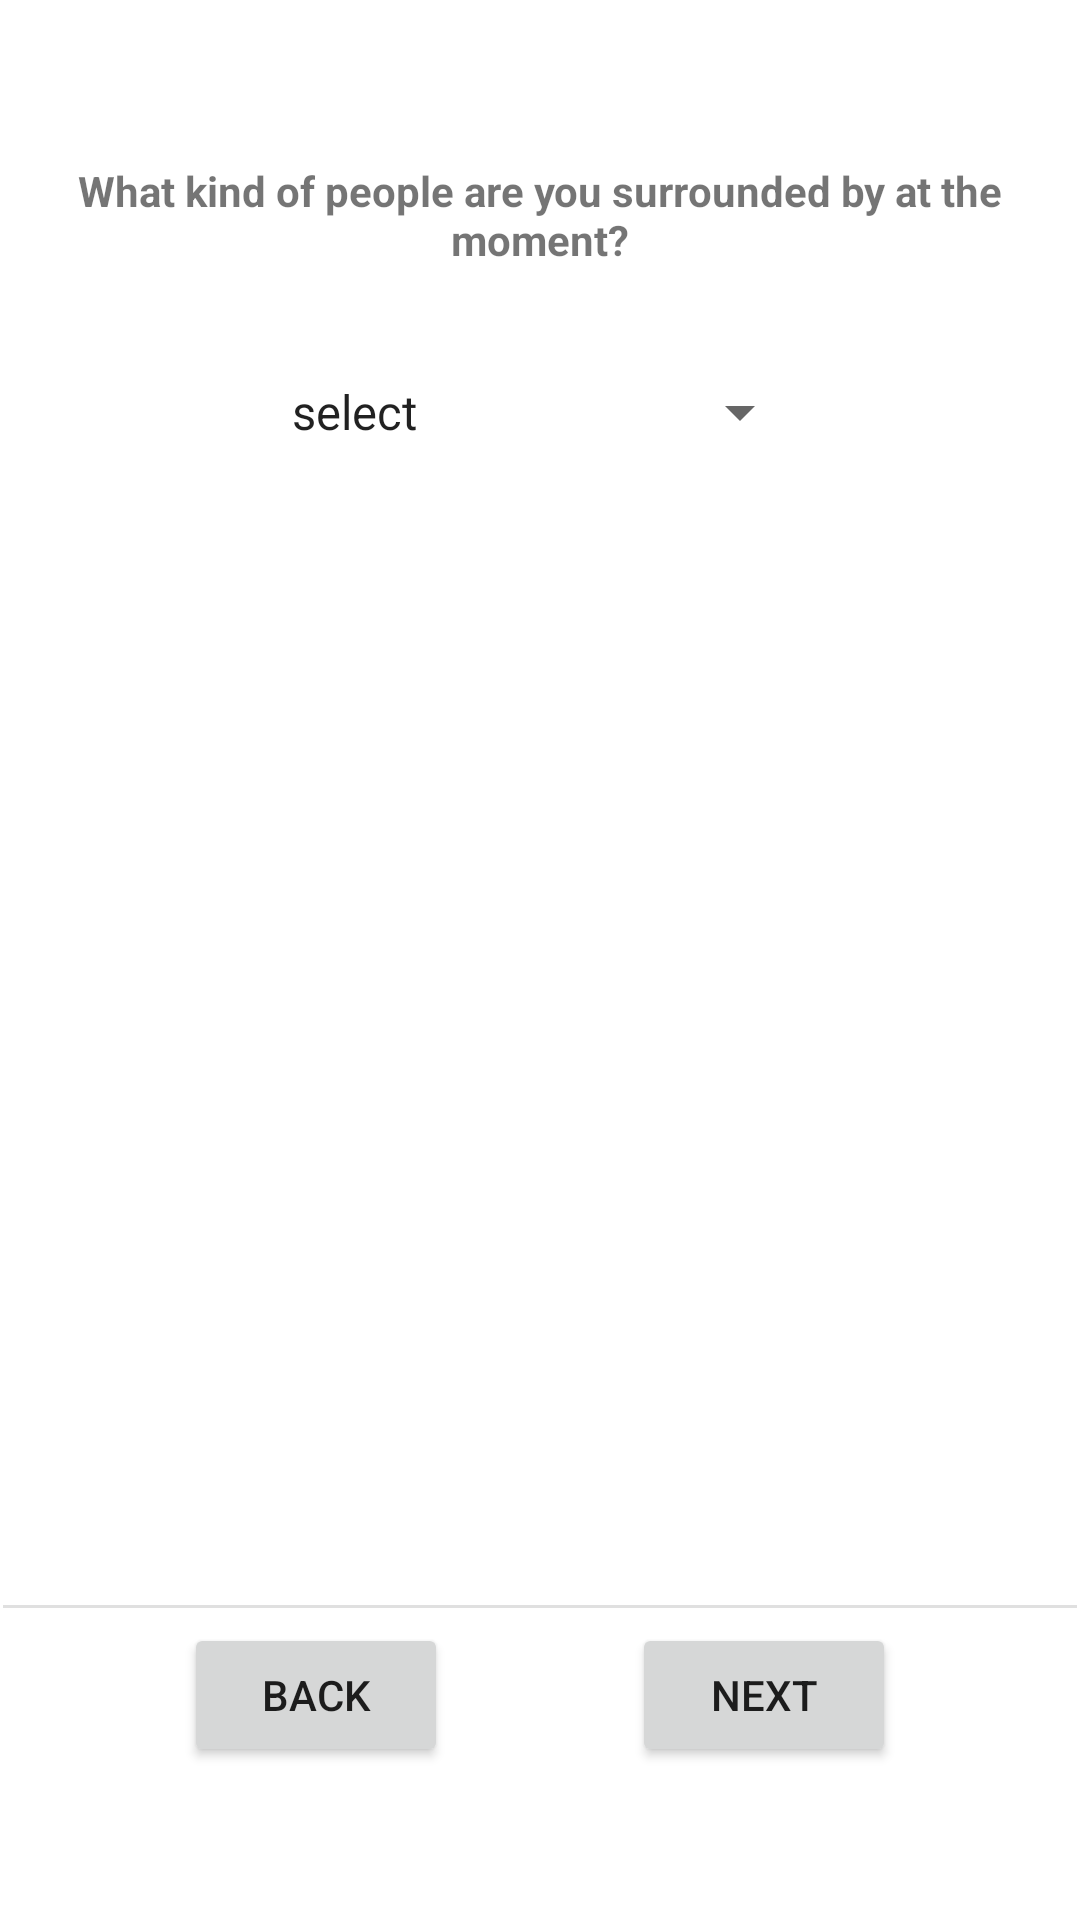

Layout XML and referenced resources for this Android screen:
<!-- AndroidManifest.xml: application theme Theme.22B11 -->
<!-- res/layout/fragment_questionnaire_question__social_situation_.xml -->
<?xml version="1.0" encoding="utf-8"?>
<androidx.constraintlayout.widget.ConstraintLayout xmlns:android="http://schemas.android.com/apk/res/android"
    xmlns:app="http://schemas.android.com/apk/res-auto"
    xmlns:tools="http://schemas.android.com/tools"
    android:layout_width="match_parent"
    android:layout_height="match_parent"
    tools:context=".Questionnaire_question_Social_situation_Fragment">

    <androidx.constraintlayout.widget.ConstraintLayout
        android:id="@+id/constraintLayout9"
        android:layout_width="match_parent"
        android:layout_height="wrap_content"
        android:layout_marginBottom="40dp"
        app:layout_constraintBottom_toBottomOf="parent"
        tools:layout_editor_absoluteX="36dp">

        <View
            android:id="@+id/divider10"
            android:layout_width="match_parent"
            android:layout_height="1dp"
            android:layout_marginStart="1dp"
            android:layout_marginTop="5dp"
            android:layout_marginEnd="1dp"
            android:layout_marginBottom="5dp"
            android:background="?android:attr/listDivider"
            app:layout_constraintBottom_toTopOf="@+id/button7"
            app:layout_constraintEnd_toEndOf="parent"
            app:layout_constraintStart_toStartOf="parent"
            app:layout_constraintTop_toTopOf="parent" />

        <Button
            android:id="@+id/button7"
            android:layout_width="wrap_content"
            android:layout_height="wrap_content"
            android:onClick="onBtnNextClick_question_Social_situation"
            android:text="@string/btn_next"
            app:layout_constraintBottom_toBottomOf="@+id/button8"
            app:layout_constraintEnd_toEndOf="parent"
            app:layout_constraintHorizontal_bias="0.5"
            app:layout_constraintStart_toEndOf="@+id/button8"
            app:layout_constraintTop_toTopOf="@+id/button8" />

        <Button
            android:id="@+id/button8"
            android:layout_width="wrap_content"
            android:layout_height="wrap_content"
            android:onClick="onBtnBackClick_question_Social_situation"
            android:text="@string/btn_back"
            app:layout_constraintBottom_toBottomOf="parent"
            app:layout_constraintEnd_toStartOf="@+id/button7"
            app:layout_constraintHorizontal_bias="0.5"
            app:layout_constraintStart_toStartOf="parent"
            app:layout_constraintTop_toTopOf="parent" />
    </androidx.constraintlayout.widget.ConstraintLayout>

    <ScrollView
        android:layout_width="match_parent"
        android:layout_height="0dp"
        android:layout_marginTop="30dp"
        android:layout_marginBottom="10dp"
        android:fadeScrollbars="false"
        app:layout_constraintBottom_toTopOf="@+id/constraintLayout9"
        app:layout_constraintEnd_toEndOf="parent"
        app:layout_constraintStart_toStartOf="parent"
        app:layout_constraintTop_toTopOf="parent">

        <androidx.constraintlayout.widget.ConstraintLayout
            android:layout_width="match_parent"
            android:layout_height="wrap_content">

            <TextView
                android:id="@+id/tv_Social_situation_question"
                android:layout_width="wrap_content"
                android:layout_height="wrap_content"
                android:layout_marginStart="10dp"
                android:layout_marginTop="24dp"
                android:layout_marginEnd="10dp"
                android:text="@string/question_Social_situation_question"
                android:textAlignment="center"
                android:textStyle="bold"
                app:layout_constraintEnd_toEndOf="parent"
                app:layout_constraintStart_toStartOf="parent"
                app:layout_constraintTop_toTopOf="parent" />

            <Spinner
                android:id="@+id/spinner_social_situation"
                android:layout_width="wrap_content"
                android:layout_height="wrap_content"
                android:layout_marginTop="24dp"
                android:entries="@array/social_situation_list"
                android:minHeight="48dp"
                app:layout_constraintEnd_toEndOf="parent"
                app:layout_constraintStart_toStartOf="parent"
                app:layout_constraintTop_toBottomOf="@+id/tv_Social_situation_question" />
        </androidx.constraintlayout.widget.ConstraintLayout>
    </ScrollView>

</androidx.constraintlayout.widget.ConstraintLayout>
<!-- resources referenced by this layout -->
<resources>
  <string-array name="social_situation_list">
          <item>select</item>
          <item>Life partner</item>
          <item>Family</item>
          <item>Friends</item>
          <item>Work colleagues</item>
          <item>Strangers</item>
      </string-array>
  <string name="btn_back">Back</string>
  <string name="btn_next">Next</string>
  <string name="question_Social_situation_question">What kind of people are you surrounded by at the moment?</string>
  <style name="Theme.22B11" parent="Theme.MaterialComponents.DayNight.DarkActionBar">
          
          <item name="colorPrimary">@color/purple_500</item>
          <item name="colorPrimaryVariant">@color/purple_700</item>
          <item name="colorOnPrimary">@color/white</item>
          
          <item name="colorSecondary">@color/purple_500</item>
          <item name="colorSecondaryVariant">@color/teal_700</item>
          <item name="colorOnSecondary">@color/black</item>
          
          <item name="android:statusBarColor">?attr/colorPrimaryVariant</item>
          
          <item name="android:progressTint">@color/design_default_color_primary</item>
          <item name="android:thumbTint">@color/design_default_color_primary</item>
          <item name="android:buttonTint">@color/design_default_color_primary</item>
      </style>
  <color name="purple_500">#FF6200EE</color>
  <color name="purple_700">#FF3700B3</color>
  <color name="white">#FFFFFFFF</color>
  <color name="teal_700">#FF018786</color>
  <color name="black">#FF000000</color>
</resources>
